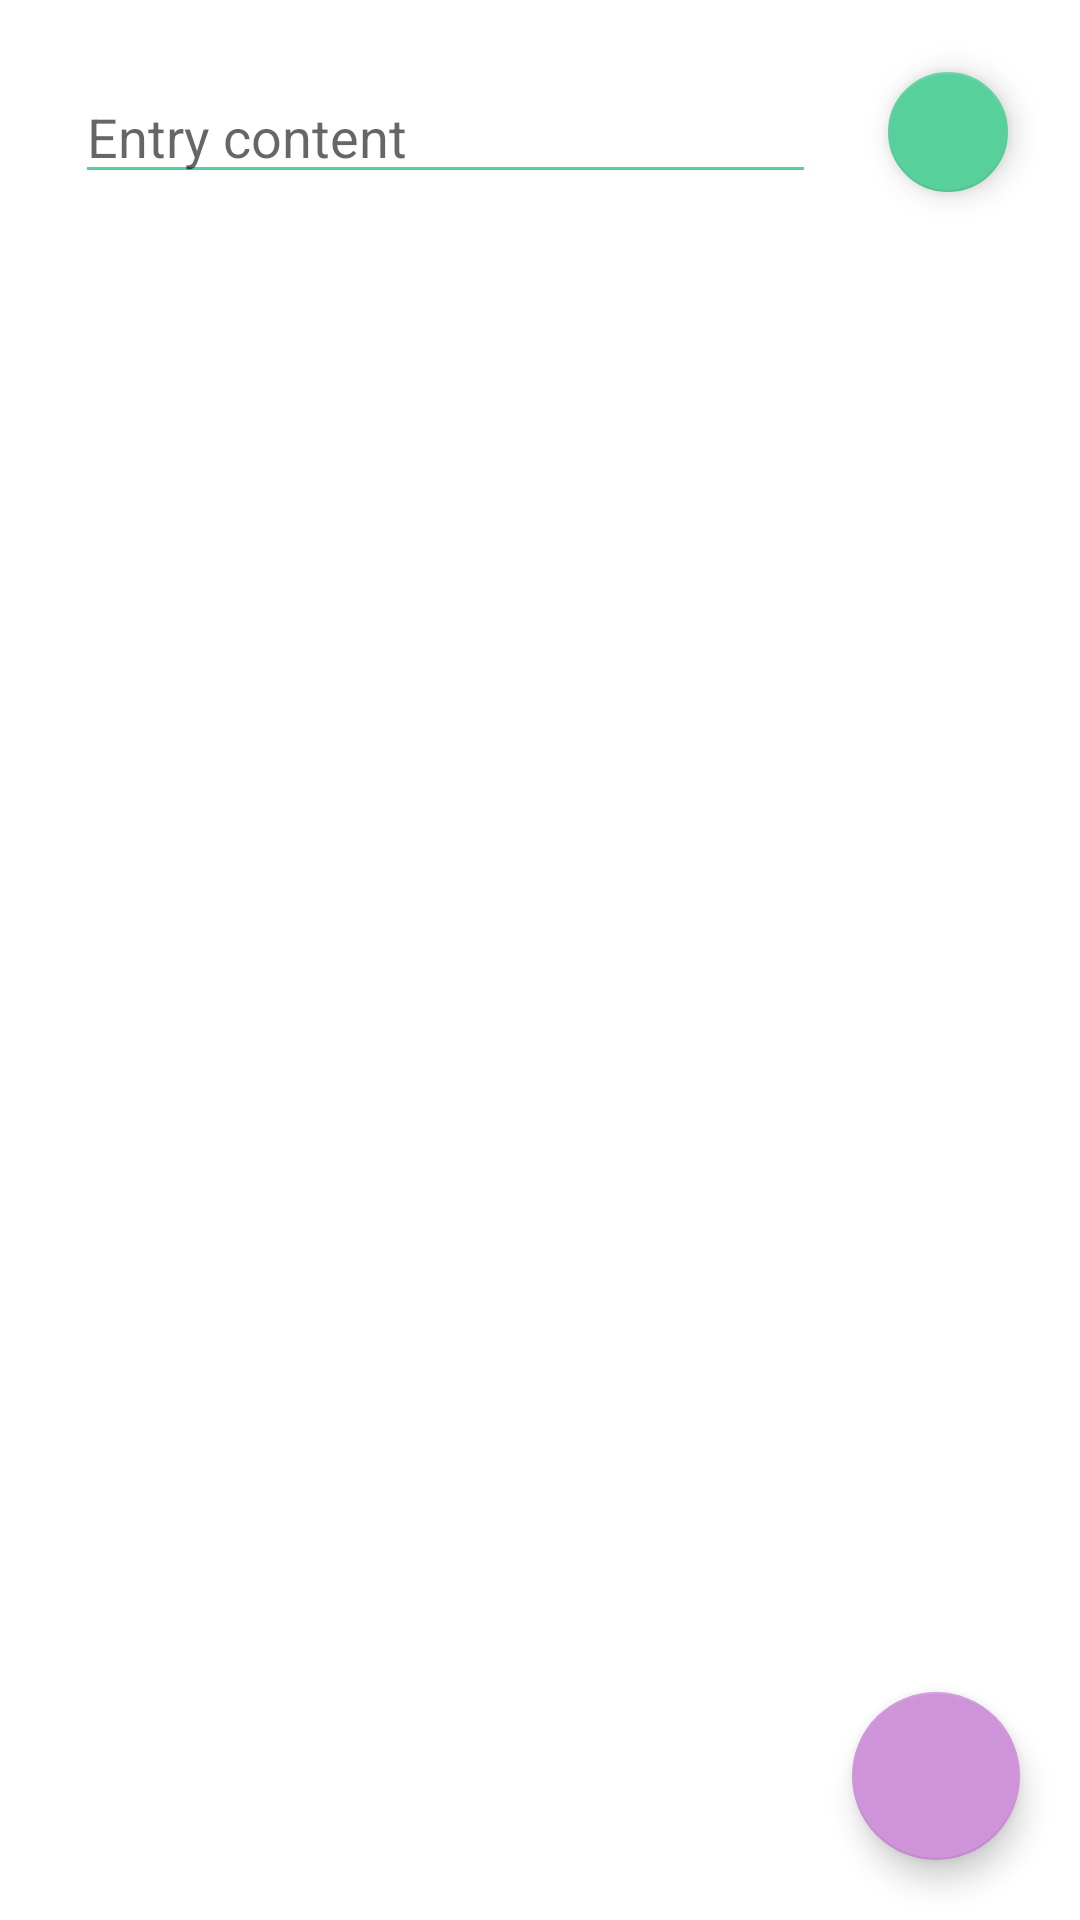

This screen was rendered from an Android layout file. Write that file and the resources it references.
<!-- AndroidManifest.xml: application theme Theme.ProjektPam -->
<!-- res/layout/activity_shopping_list_add_entries.xml -->
<?xml version="1.0" encoding="utf-8"?>
<androidx.constraintlayout.widget.ConstraintLayout xmlns:android="http://schemas.android.com/apk/res/android"
    xmlns:app="http://schemas.android.com/apk/res-auto"
    xmlns:tools="http://schemas.android.com/tools"
    android:layout_width="match_parent"
    android:layout_height="match_parent"
    android:backgroundTint="@color/primaryLightColor"
    tools:context=".shoppinglist.ShoppingListAddEntriesActivity">

    <LinearLayout
        android:layout_width="match_parent"
        android:layout_height="match_parent"
        android:orientation="vertical">

        <LinearLayout
            android:layout_width="match_parent"
            android:layout_height="wrap_content"
            android:gravity="center_vertical"
            android:orientation="horizontal">

            <EditText
                android:id="@+id/entryEditText"
                android:layout_width="0dp"
                android:layout_height="wrap_content"
                android:layout_marginStart="25dp"
                android:layout_weight="1"
                android:maxLength="90"
                android:ems="10"
                android:singleLine="true"
                android:hint="@string/add_list_element_hint"
                android:theme="@style/addEntryEditText"
                />

            <com.google.android.material.floatingactionbutton.FloatingActionButton
                android:id="@+id/addEntryBtn"
                android:layout_width="wrap_content"
                android:layout_height="wrap_content"
                android:layout_gravity="end|bottom"
                android:layout_margin="20dp"
                android:src="@drawable/ic_baseline_add_24"
                app:backgroundTint="@color/primaryLightColor"
                app:fabSize="mini" />
        </LinearLayout>

        <androidx.recyclerview.widget.RecyclerView
            android:id="@+id/entriesPreviewRecyclerView"
            android:layout_width="match_parent"
            android:layout_height="match_parent"
            android:layout_marginStart="20dp"
            android:layout_marginEnd="20dp"
            android:layout_marginBottom="100dp" />
    </LinearLayout>

    <com.google.android.material.floatingactionbutton.FloatingActionButton
        android:id="@+id/confirmEntriesButton"
        android:layout_width="wrap_content"
        android:layout_height="wrap_content"
        android:layout_gravity="end|bottom"
        android:layout_margin="20dp"
        android:layout_marginEnd="45dp"
        android:layout_marginBottom="46dp"
        android:src="@drawable/ic_baseline_save_alt_24"
        app:layout_constraintBottom_toBottomOf="parent"
        app:layout_constraintEnd_toEndOf="parent" />


</androidx.constraintlayout.widget.ConstraintLayout>
<!-- resources referenced by this layout -->
<resources>
  <color name="primaryLightColor">#58d09b</color>
  <string name="add_list_element_hint">Entry content</string>
  <style name="addEntryEditText">
          <item name="colorControlNormal">@color/primaryLightColor</item>
          <item name="colorControlActivated">@color/primaryLightColor</item>
          <item name="colorControlHighlight">@color/primaryLightColor</item>
      </style>
  <style name="Theme.ProjektPam" parent="Theme.MaterialComponents.DayNight.DarkActionBar">
          
          <item name="colorPrimary">@color/primaryColor</item>
          <item name="colorPrimaryVariant">@color/primaryLightColor</item>
          <item name="colorOnPrimary">@color/primaryTextColor</item>
          
          <item name="colorSecondary">@color/secondaryColor</item>
          <item name="colorSecondaryVariant">@color/secondaryLightColor</item>
          <item name="colorOnSecondary">@color/secondaryTextColor</item>
          
          <item name="android:statusBarColor" tools:targetApi="l">?attr/colorPrimaryVariant</item>
          
  
  
      </style>
  <color name="primaryColor">#169e6d</color>
  <color name="primaryTextColor">#A8FFFFFF</color>
  <color name="secondaryColor">#ce93d8</color>
  <color name="secondaryLightColor">#ffc4ff</color>
  <color name="secondaryTextColor">#81000000</color>
</resources>
